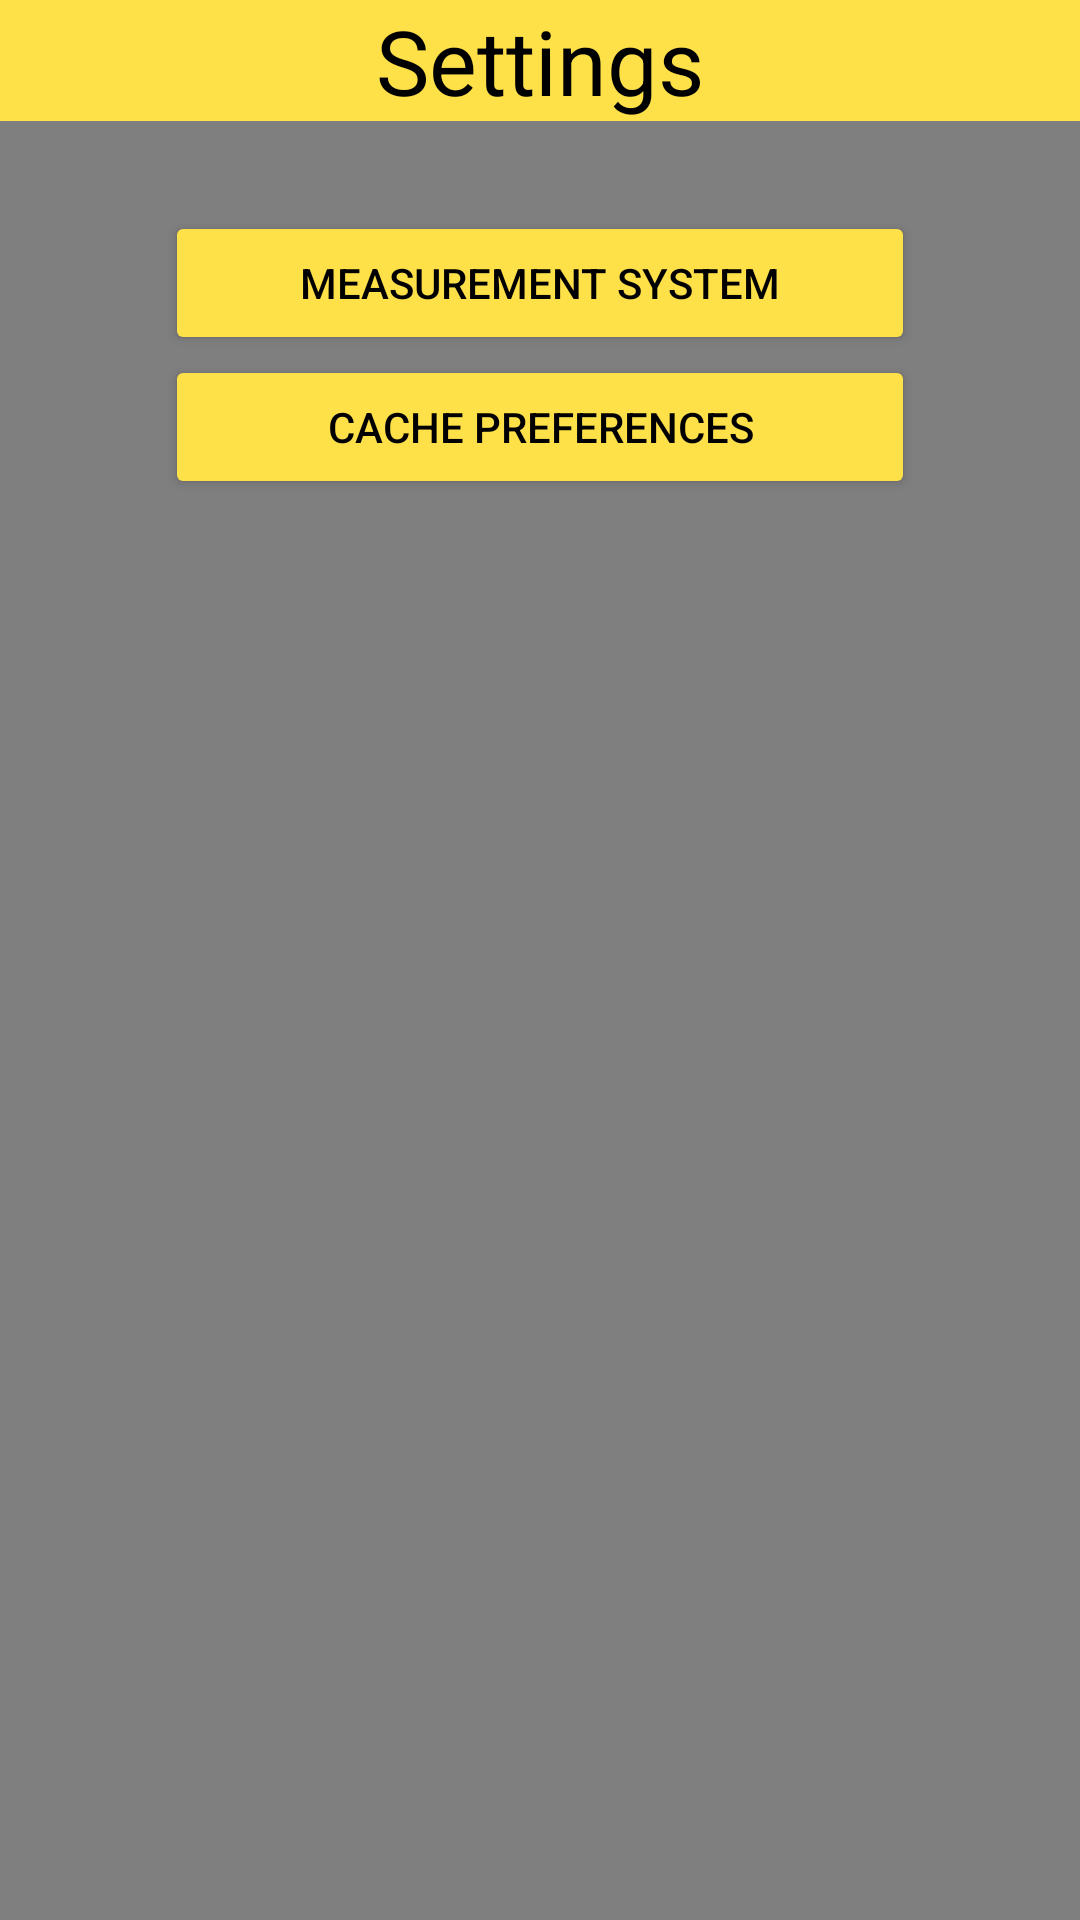

Layout XML and referenced resources for this Android screen:
<!-- AndroidManifest.xml: application theme Theme.CacheGo -->
<!-- res/layout/fragment_settings.xml -->
<?xml version="1.0" encoding="utf-8"?>
<RelativeLayout xmlns:android="http://schemas.android.com/apk/res/android"
    xmlns:app="http://schemas.android.com/apk/res-auto"
    xmlns:tools="http://schemas.android.com/tools"
    android:layout_width="match_parent"
    android:layout_height="match_parent"
    tools:context=".SettingsFragment"
    android:background="#80000000"
    android:clickable="true">


    <LinearLayout
        android:id="@+id/logo_banner"
        android:layout_width="match_parent"
        android:layout_height="wrap_content"
        android:background="@color/yellow"
        android:orientation="vertical"
        android:gravity="center">

        <TextView
            android:layout_width="match_parent"
            android:layout_height="wrap_content"
            android:text="Settings"
            android:textColor="@color/black"
            android:gravity="center"
            android:textSize="30dp">

        </TextView>

    </LinearLayout>

    <RelativeLayout
        android:id="@+id/content"
        android:layout_width="match_parent"
        android:layout_height="wrap_content"
        android:orientation="horizontal"
        android:layout_below="@id/logo_banner"
        android:gravity="center">

        <Button
            android:id="@+id/btnMeasurementSystem"
            android:layout_width="250dp"
            android:layout_marginTop="30dp"
            android:layout_height="wrap_content"
            android:text="Measurement System"
            android:textColor="@color/black"
            android:backgroundTint="@color/yellow">
        </Button>

        <Button
            android:id="@+id/btnCachePreferences"
            android:layout_width="250dp"
            android:layout_height="wrap_content"
            android:layout_below="@id/btnMeasurementSystem"
            android:backgroundTint="@color/yellow"
            android:text="Cache Preferences"
            android:textColor="@color/black"></Button>


    </RelativeLayout>






</RelativeLayout>
<!-- resources referenced by this layout -->
<resources>
  <color name="black">#FF000000</color>
  <color name="yellow">#FEE049</color>
  <style name="Theme.CacheGo" parent="Theme.MaterialComponents.DayNight.NoActionBar">
          
          <item name="colorPrimary">@color/purple_500</item>
          <item name="colorPrimaryVariant">@color/purple_700</item>
          <item name="colorOnPrimary">@color/white</item>
          
          <item name="colorSecondary">@color/teal_200</item>
          <item name="colorSecondaryVariant">@color/teal_700</item>
          <item name="colorOnSecondary">@color/black</item>
          
          <item name="android:statusBarColor" tools:targetApi="l">?attr/colorPrimaryVariant</item>
          
      </style>
  <color name="purple_500">#FF6200EE</color>
  <color name="purple_700">#FF3700B3</color>
  <color name="white">#FFFFFFFF</color>
  <color name="teal_200">#FF03DAC5</color>
  <color name="teal_700">#FF018786</color>
</resources>
